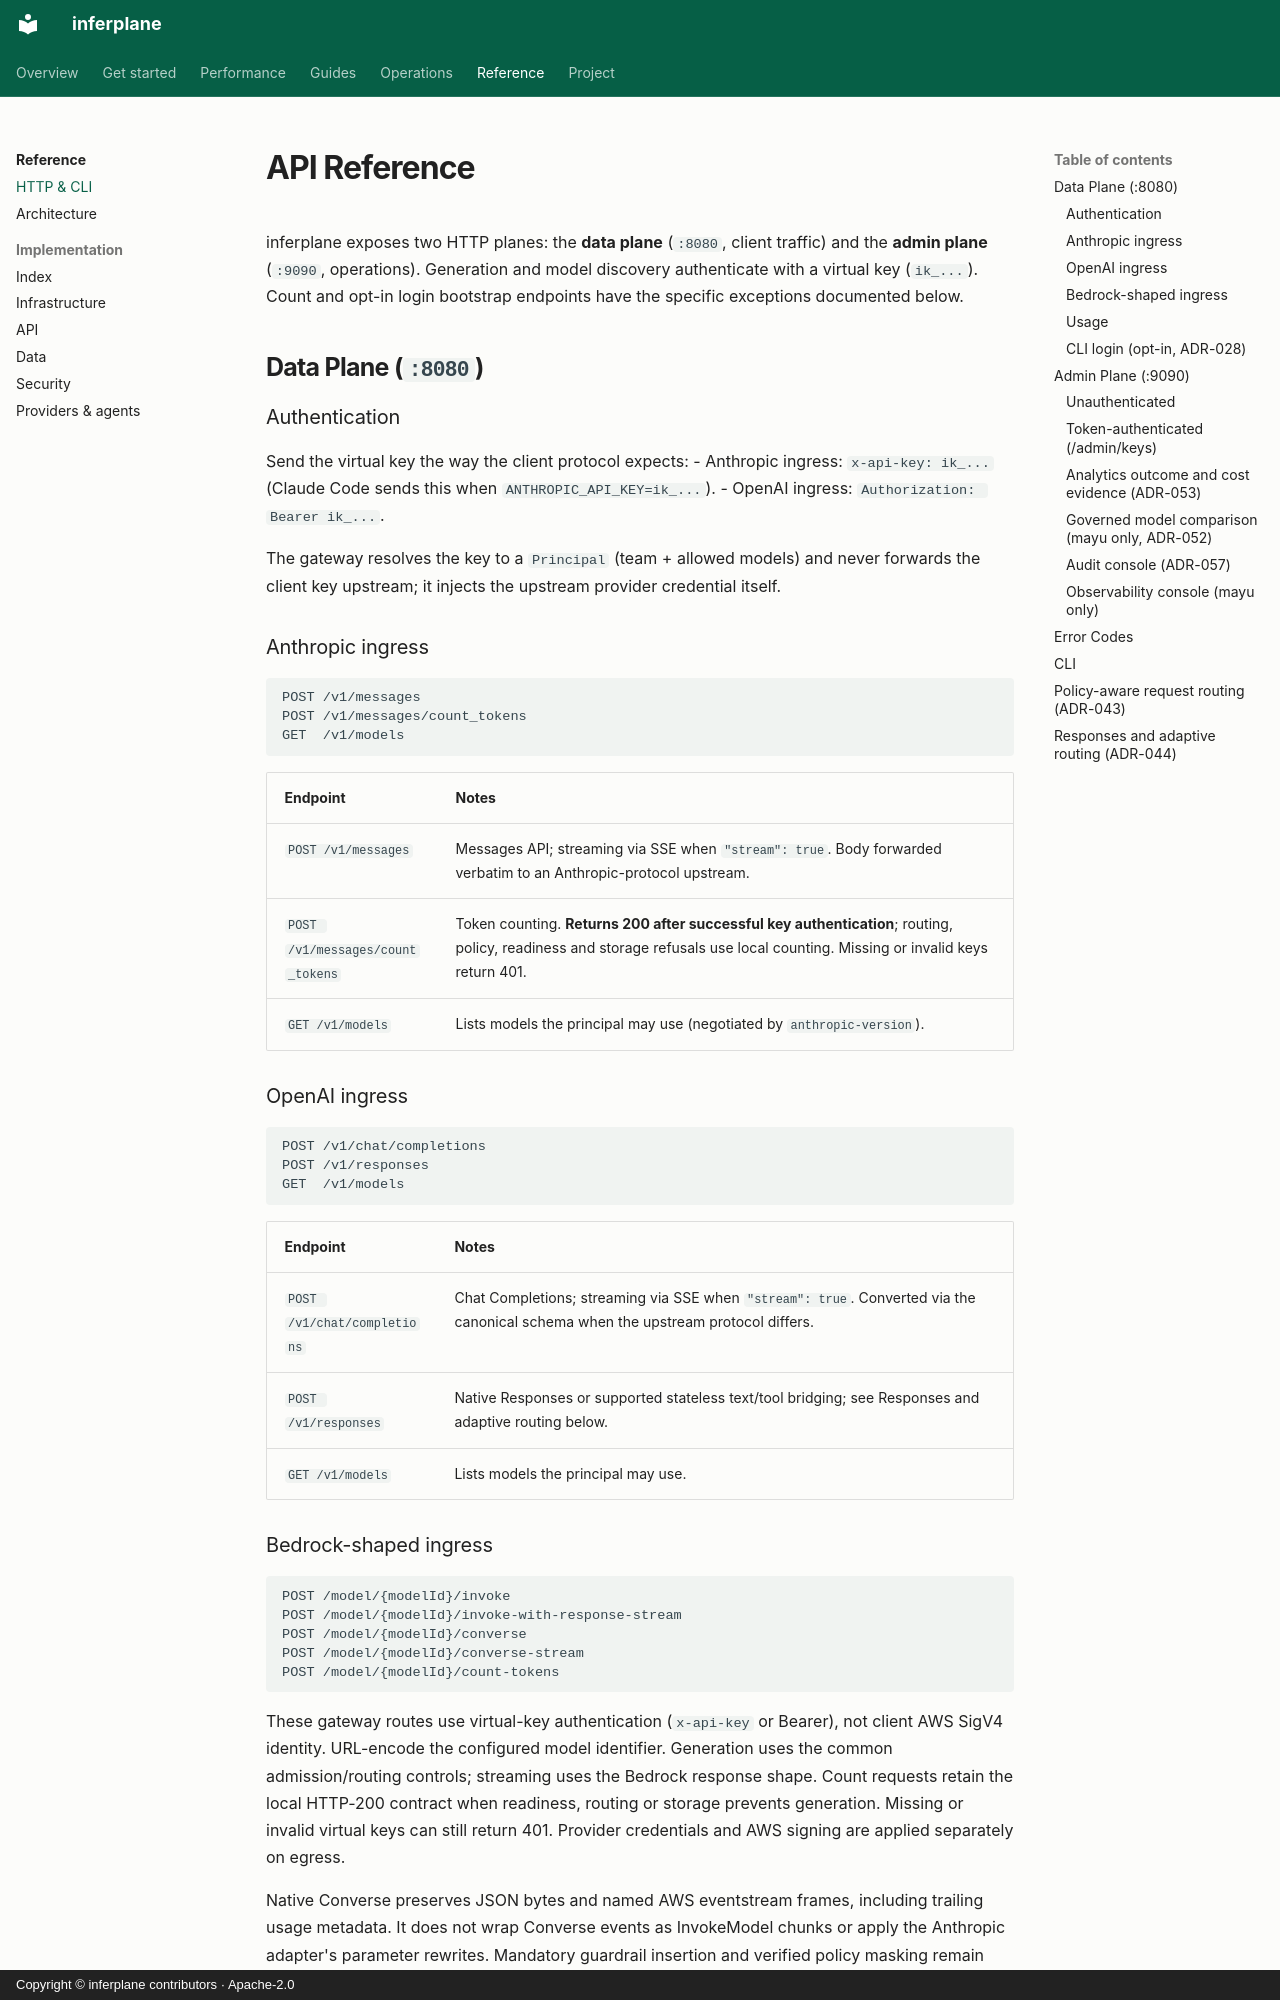

repository: inferplane/inferplane · page: api-reference/index.html · generator: mkdocs · copyright: Copyright © inferplane contributors · Apache-2.0

# API Reference

inferplane exposes two HTTP planes: the **data plane** (`:8080`, client traffic) and
the **admin plane** (`:9090`, operations). Generation and model discovery authenticate
with a virtual key (`ik_...`). Count and opt-in login bootstrap endpoints have the
specific exceptions documented below.

## Data Plane (`:8080`)

### Authentication
Send the virtual key the way the client protocol expects:
- Anthropic ingress: `x-api-key: ik_...` (Claude Code sends this when `ANTHROPIC_API_KEY=ik_...`).
- OpenAI ingress: `Authorization: Bearer ik_...`.

The gateway resolves the key to a `Principal` (team + allowed models) and never forwards
the client key upstream; it injects the upstream provider credential itself.

### Anthropic ingress

```
POST /v1/messages
POST /v1/messages/count_tokens
GET  /v1/models
```

| Endpoint | Notes |
|----------|-------|
| `POST /v1/messages` | Messages API; streaming via SSE when `"stream": true`. Body forwarded verbatim to an Anthropic-protocol upstream. |
| `POST /v1/messages/count_tokens` | Token counting. **Returns 200 after successful key authentication**; routing, policy, readiness and storage refusals use local counting. Missing or invalid keys return 401. |
| `GET /v1/models` | Lists models the principal may use (negotiated by `anthropic-version`). |

### OpenAI ingress

```
POST /v1/chat/completions
POST /v1/responses
GET  /v1/models
```

| Endpoint | Notes |
|----------|-------|
| `POST /v1/chat/completions` | Chat Completions; streaming via SSE when `"stream": true`. Converted via the canonical schema when the upstream protocol differs. |
| `POST /v1/responses` | Native Responses or supported stateless text/tool bridging; see Responses and adaptive routing below. |
| `GET /v1/models` | Lists models the principal may use. |

### Bedrock-shaped ingress

```text
POST /model/{modelId}/invoke
POST /model/{modelId}/invoke-with-response-stream
POST /model/{modelId}/converse
POST /model/{modelId}/converse-stream
POST /model/{modelId}/count-tokens
```

These gateway routes use virtual-key authentication (`x-api-key` or Bearer),
not client AWS SigV4 identity. URL-encode the configured model identifier.
Generation uses the common admission/routing controls; streaming uses the
Bedrock response shape. Count requests retain the local HTTP-200 contract
when readiness, routing or storage prevents generation. Missing or invalid
virtual keys can still return 401.
Provider credentials and AWS signing are applied separately on egress.

Native Converse preserves JSON bytes and named AWS eventstream frames, including
trailing usage metadata. It does not wrap Converse events as InvokeModel chunks
or apply the Anthropic adapter's parameter rewrites. Mandatory guardrail insertion
and verified policy masking remain exceptions. A conflicting guardrail is refused.
Only configured Bedrock Runtime targets qualify; Mantle and SDK endpoint overrides
do not qualify. FIPS and dualstack selections are respected. Non-default service
tiers and optimized latency are rejected until separately priced. Unknown cache
TTL and unqualified OpenAI cached-input accounting remain uncertain.
See [the native contract and evaluation guide](bedrock-converse-evaluation.md).

### Usage

`GET /v1/usage` returns the authenticated principal's usage view. Shared mode
includes `enforcement_mode: shared` and subject-scoped `shared_limits`; `used`
includes reservations/uncertainty, and `reserved` identifies the retained
portion. This is separate from control-plane telemetry ingestion.
